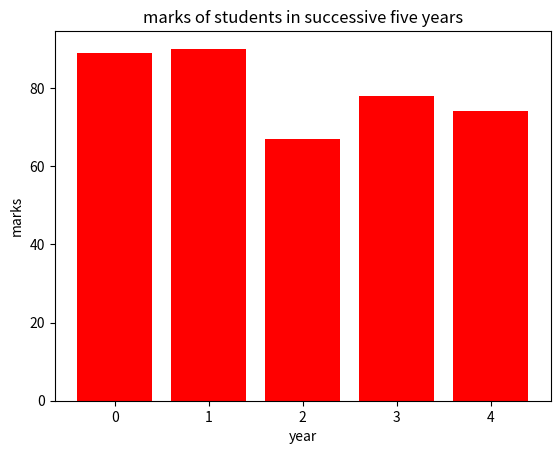

Write the Python code that produced this figure.
import matplotlib.pyplot as plt
import numpy as np
y=[89,90,67,78,74]
x=['2004','2005','2006','2007','2008']
x_pos=np.arange(len(x))
plt.bar(x_pos,y,color='red')
plt.xlabel("year")
plt.ylabel("marks")
plt.title("marks of students in successive five years")
plt.show()
